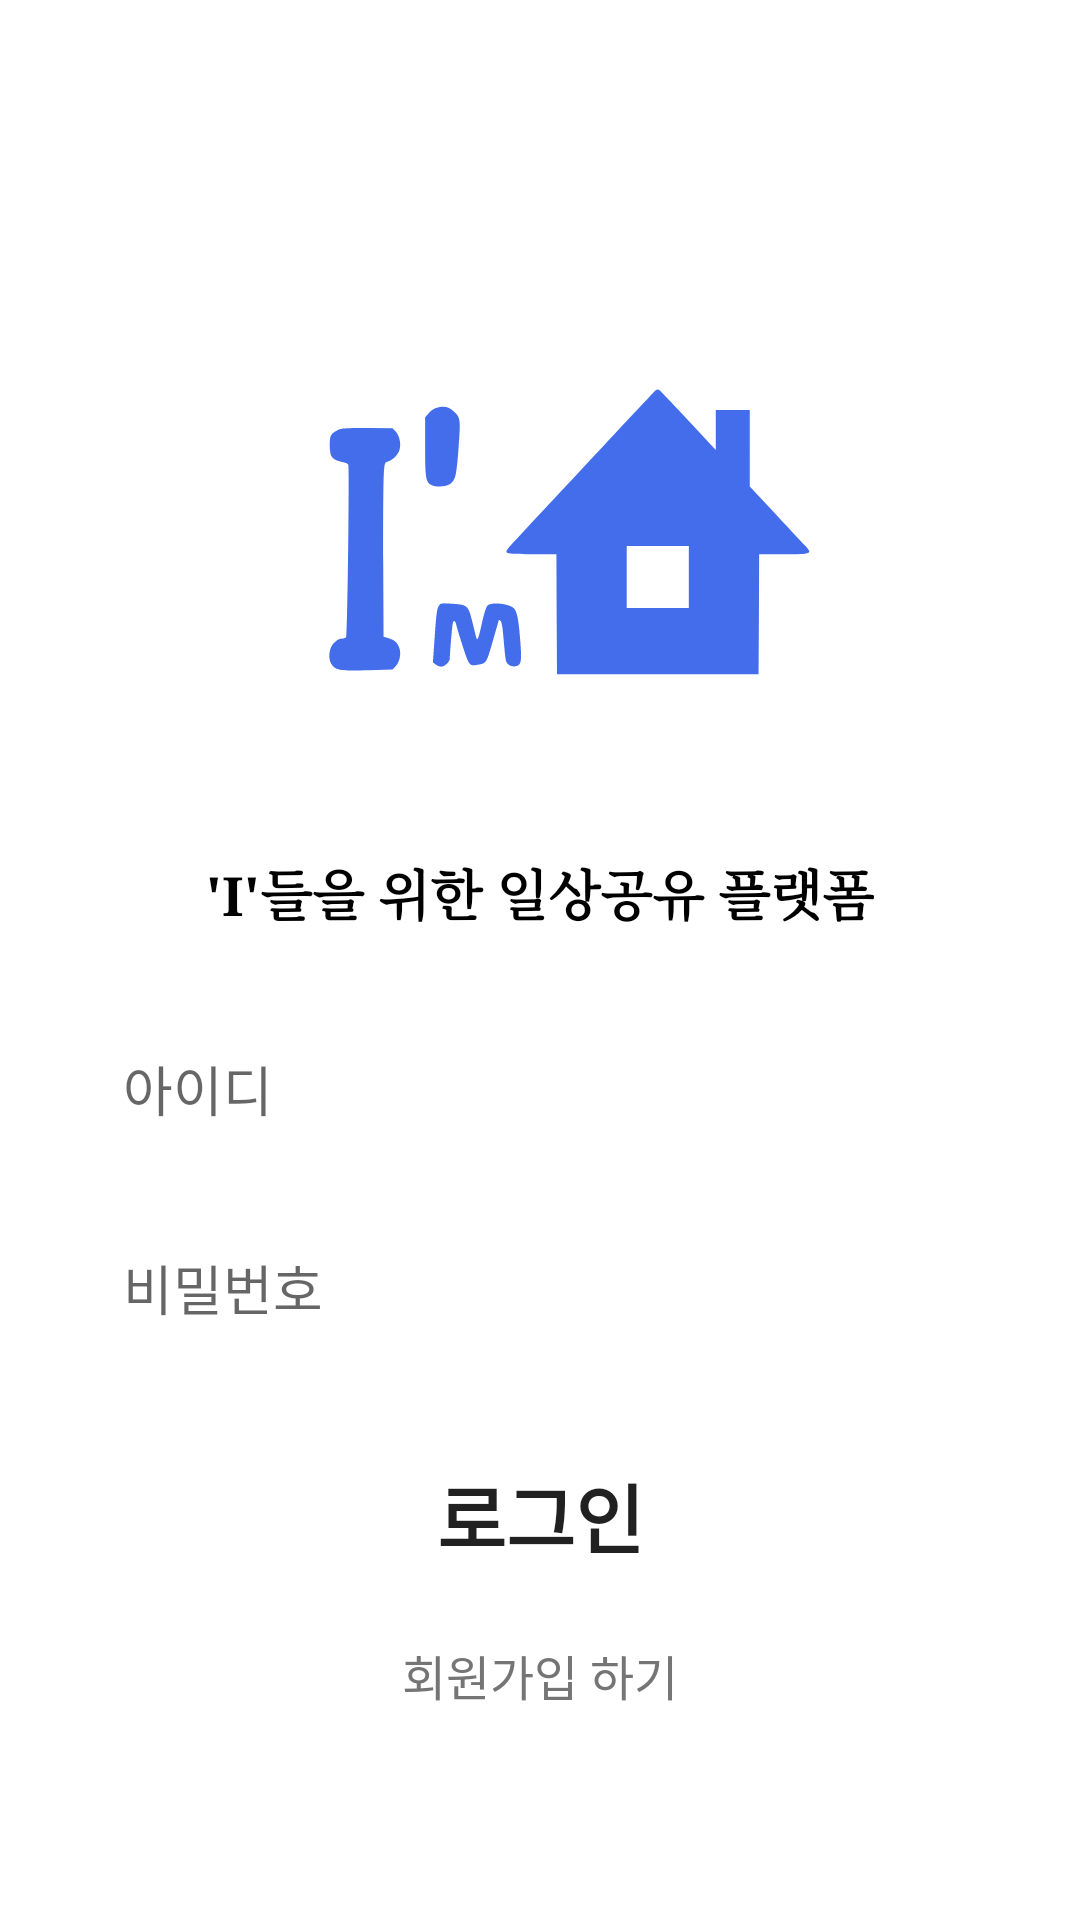

Here is an Android app screen rendered from its layout file. Give the layout XML and the strings, colors and styles it references.
<!-- AndroidManifest.xml: application theme Theme.ImHome -->
<!-- res/layout/fragment_login.xml -->
<?xml version="1.0" encoding="utf-8"?>
<androidx.constraintlayout.widget.ConstraintLayout xmlns:android="http://schemas.android.com/apk/res/android"
    xmlns:tools="http://schemas.android.com/tools"
    android:layout_width="match_parent"
    android:layout_height="match_parent"
    xmlns:app="http://schemas.android.com/apk/res-auto"
    android:orientation="vertical">

    <ImageView
        android:id="@+id/logoLogin"
        android:layout_width="200dp"
        android:layout_height="0dp"
        app:layout_constraintBottom_toBottomOf="parent"
        app:layout_constraintDimensionRatio="h,1:1"
        app:layout_constraintLeft_toLeftOf="parent"
        app:layout_constraintRight_toRightOf="parent"
        app:layout_constraintTop_toTopOf="parent"
        app:layout_constraintVertical_bias="0.192"
        app:srcCompat="@drawable/logo2" />


    <EditText
        android:id="@+id/passwordLogin"
        android:layout_width="0dp"
        android:layout_height="wrap_content"
        android:layout_marginTop="10dp"
        android:background="@drawable/drawable_r30"
        android:backgroundTint="@color/bright_grey"
        android:hint="비밀번호"
        android:inputType="textPassword"
        android:padding="15dp"
        android:textSize="18sp"
        app:layout_constraintEnd_toEndOf="@+id/idLogin"
        app:layout_constraintHeight_min="50dp"
        app:layout_constraintHorizontal_bias="1.0"
        app:layout_constraintStart_toStartOf="@+id/idLogin"
        app:layout_constraintTop_toBottomOf="@+id/idLogin" />

    <EditText
        android:id="@+id/idLogin"
        android:layout_width="match_parent"
        android:layout_height="wrap_content"
        android:layout_marginStart="26dp"
        android:layout_marginTop="24dp"
        android:layout_marginEnd="26dp"
        android:background="@drawable/drawable_r30"
        android:backgroundTint="@color/bright_grey"
        android:hint="아이디"
        android:padding="15dp"
        android:textSize="18sp"
        app:layout_constraintEnd_toEndOf="parent"
        app:layout_constraintHeight_min="50dp"
        app:layout_constraintHorizontal_bias="0.0"
        app:layout_constraintLeft_toLeftOf="parent"
        app:layout_constraintRight_toRightOf="parent"
        app:layout_constraintStart_toStartOf="parent"
        app:layout_constraintTop_toBottomOf="@+id/textView" />

    <Button
        android:id="@+id/buttonLoginLogin"
        android:layout_width="0dp"
        android:layout_height="wrap_content"
        android:layout_marginTop="24dp"
        android:background="@drawable/drawable_r30"
        android:text="로그인"
        android:textSize="25sp"
        android:textStyle="bold"
        app:layout_constraintEnd_toEndOf="@+id/passwordLogin"
        app:layout_constraintStart_toStartOf="@+id/passwordLogin"
        app:layout_constraintTop_toBottomOf="@+id/passwordLogin" />

    <Button
        android:id="@+id/buttonSignupLogin"
        android:layout_width="wrap_content"
        android:layout_height="wrap_content"
        android:layout_marginTop="5dp"
        android:background="#00ff0000"
        android:text="회원가입 하기"
        android:textColor="#757575"
        android:textSize="16sp"
        app:layout_constraintEnd_toEndOf="@+id/buttonLoginLogin"
        app:layout_constraintStart_toStartOf="@+id/buttonLoginLogin"
        app:layout_constraintTop_toBottomOf="@+id/buttonLoginLogin" />

    <TextView
        android:id="@+id/textView"
        android:layout_width="wrap_content"
        android:layout_height="wrap_content"
        android:fontFamily="serif"
        android:text="'I'들을 위한 일상공유 플랫폼"
        android:textColor="@color/black"
        android:textSize="18sp"
        android:textStyle="bold"
        app:layout_constraintEnd_toEndOf="@+id/logoLogin"
        app:layout_constraintStart_toStartOf="@+id/logoLogin"
        app:layout_constraintTop_toBottomOf="@+id/logoLogin" />

</androidx.constraintlayout.widget.ConstraintLayout>
<!-- resources referenced by this layout -->
<resources>
  <color name="black">#FF000000</color>
  <!-- drawable logo2: vector/xml drawable (drawable, 2085 chars, omitted) -->
  <style name="Theme.ImHome" parent="Theme.MaterialComponents.DayNight.DarkActionBar">
          
          <item name="colorPrimary">@color/purple_500</item>
          <item name="colorPrimaryVariant">@color/purple_700</item>
          <item name="colorOnPrimary">@color/white</item>
          
          <item name="colorSecondary">@color/teal_200</item>
          <item name="colorSecondaryVariant">@color/teal_700</item>
          <item name="colorOnSecondary">@color/black</item>
          
          <item name="android:statusBarColor" tools:targetApi="l">?attr/colorPrimaryVariant</item>
          
      </style>
  <color name="purple_500">#FF6200EE</color>
  <color name="purple_700">#FF3700B3</color>
  <color name="white">#FFFFFFFF</color>
  <color name="teal_200">#FF03DAC5</color>
  <color name="teal_700">#FF018786</color>
</resources>
